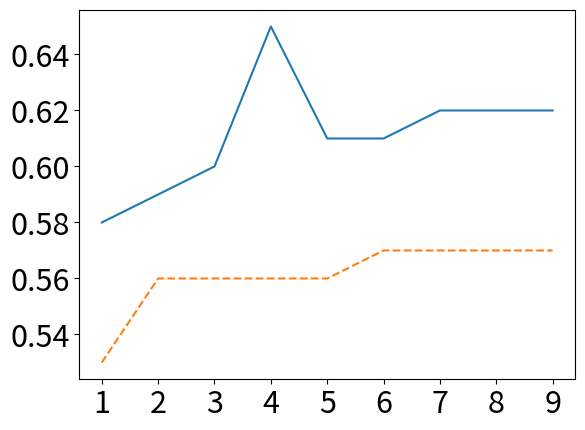

This chart was generated by the following Python code:
import matplotlib.pyplot as plt

if __name__ == "__main__":
    # 20 news fine
    # plt_micro = [0.58, 0.63, 0.64, 0.65, 0.65, 0.65, 0.65, 0.65, 0.65]
    # plt_macro = [0.57, 0.62, 0.63, 0.63, 0.64, 0.64, 0.64, 0.64, 0.64]

    # 20 new coarse
    # plt_micro = [0.58, 0.59, 0.60, 0.65, 0.61, 0.61, 0.62, 0.62, 0.62]
    # plt_macro = [0.53, 0.56, 0.56, 0.56, 0.56, 0.57, 0.57, 0.57, 0.57]

    # nyt fine
    # plt_micro = [0.76, 0.88, 0.90, 0.90, 0.90, 0.91, 0.91, 0.91, 0.91]
    # plt_macro = [0.66, 0.77, 0.78, 0.79, 0.79, 0.78, 0.77, 0.77, 0.79]

    # nyt coarse
    # plt_micro = [0.92, 0.93, 0.93, 0.95, 0.95, 0.95, 0.95, 0.95, 0.95]
    # plt_macro = [0.85, 0.85, 0.87, 0.88, 0.89, 0.89, 0.89, 0.89, 0.89]

    plt.figure()
    plt_x = [1, 2, 3, 4, 5, 6, 7, 8, 9]
    plt_micro = [0.58, 0.59, 0.60, 0.65, 0.61, 0.61, 0.62, 0.62, 0.62]
    plt_macro = [0.53, 0.56, 0.56, 0.56, 0.56, 0.57, 0.57, 0.57, 0.57]

    plt.plot(plt_x, plt_micro, label="Micro F1")
    plt.plot(plt_x, plt_macro, label="Macro F1", linestyle='dashed')
    # plt.xlabel("Number of iterations", fontsize=22)
    # plt.ylabel("F1 score", fontsize=22)
    plt.xticks(fontsize=22)
    plt.yticks(fontsize=22)
    # plt.legend(prop={'size': 22})
    plt.savefig('./20news_coarse.png')
    # plt.show()
